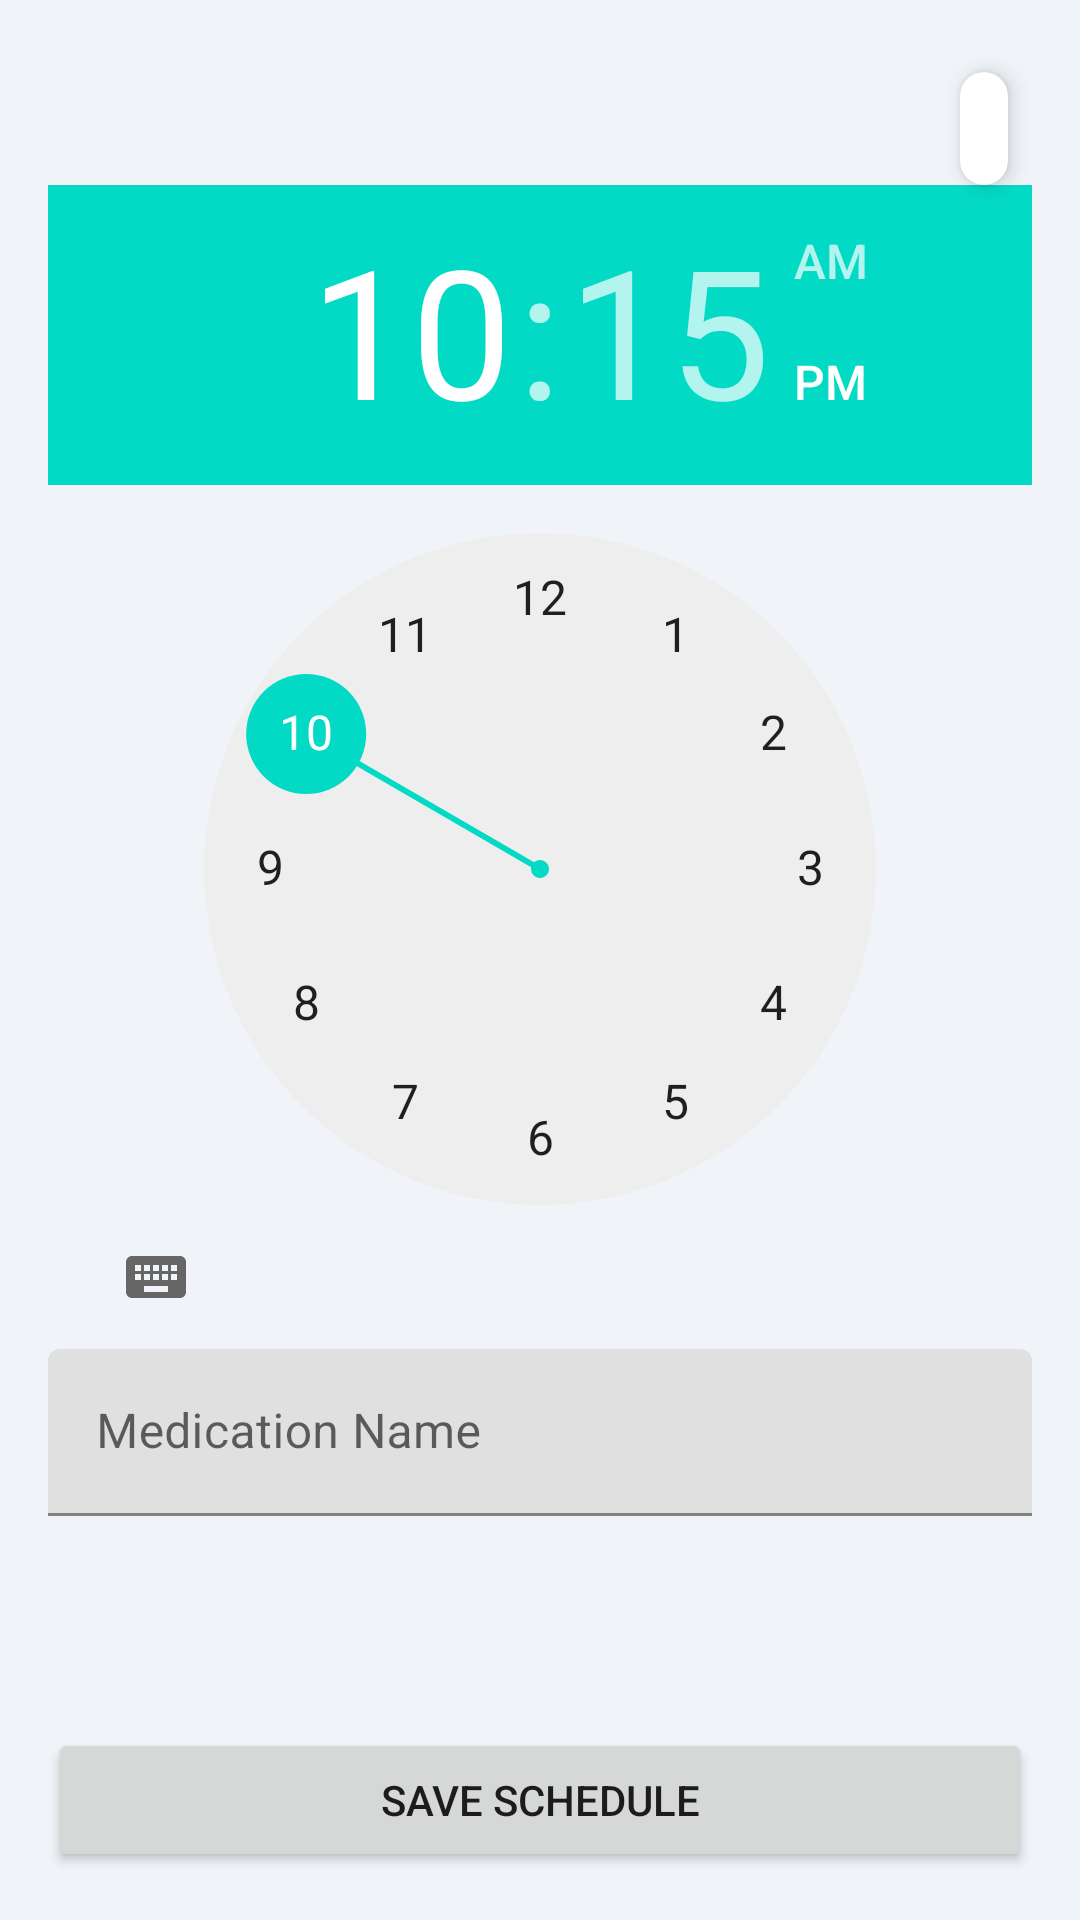

Write the Android layout XML for this screen, with the resource values it uses.
<!-- AndroidManifest.xml: application theme Theme.MedicineDispenser -->
<!-- res/layout/activity_set_time.xml -->
<?xml version="1.0" encoding="utf-8"?>
<androidx.constraintlayout.widget.ConstraintLayout xmlns:android="http://schemas.android.com/apk/res/android"
    xmlns:app="http://schemas.android.com/apk/res-auto"
    android:layout_width="match_parent"
    android:layout_height="match_parent"
    android:padding="16dp">

    
    <androidx.cardview.widget.CardView
        android:id="@+id/compartmentCounterCard"
        android:layout_width="wrap_content"
        android:layout_height="wrap_content"
        android:layout_margin="8dp"
        app:cardBackgroundColor="@color/md_theme_surface"
        app:cardCornerRadius="12dp"
        app:cardElevation="4dp"
        app:layout_constraintEnd_toEndOf="parent"
        app:layout_constraintTop_toTopOf="parent">

        <TextView
            android:id="@+id/txtCompartmentCount"
            android:layout_width="wrap_content"
            android:layout_height="wrap_content"
            android:padding="8dp"
            android:textSize="16sp"
            android:textStyle="bold" />
    </androidx.cardview.widget.CardView>

    
    <TimePicker
        android:id="@+id/timePicker"
        android:layout_width="match_parent"
        android:layout_height="wrap_content"
        android:timePickerMode="clock"
        app:layout_constraintTop_toBottomOf="@id/compartmentCounterCard" />

    
    <com.google.android.material.textfield.TextInputLayout
        android:id="@+id/medicationNameInput"
        android:layout_width="match_parent"
        android:layout_height="wrap_content"
        android:hint="Medication Name"
        app:layout_constraintTop_toBottomOf="@id/timePicker">

        <com.google.android.material.textfield.TextInputEditText
            android:id="@+id/edtMedicationName"
            android:layout_width="match_parent"
            android:layout_height="wrap_content"
            android:inputType="textCapSentences" />
    </com.google.android.material.textfield.TextInputLayout>

    
    <androidx.recyclerview.widget.RecyclerView
        android:id="@+id/scheduledTimesList"
        android:layout_width="match_parent"
        android:layout_height="0dp"
        android:layout_marginVertical="16dp"
        app:layout_constraintBottom_toTopOf="@id/btnSaveTime"
        app:layout_constraintTop_toBottomOf="@id/medicationNameInput" />

    
    <Button
        android:id="@+id/btnSaveTime"
        android:layout_width="match_parent"
        android:layout_height="wrap_content"
        android:text="Save Schedule"
        app:layout_constraintBottom_toBottomOf="parent" />

</androidx.constraintlayout.widget.ConstraintLayout>
<!-- resources referenced by this layout -->
<resources>
  <color name="md_theme_surface">#FFFFFF</color>
  <style name="Theme.MedicineDispenser" parent="Theme.MaterialComponents.Light.NoActionBar">
          <item name="colorPrimary">@color/md_theme_primary</item>
          <item name="colorPrimaryVariant">@color/md_theme_primary_variant</item>
          <item name="colorOnPrimary">@color/md_theme_on_primary</item>
  
          <item name="android:statusBarColor">@color/md_theme_primary</item>
          <item name="android:windowLightStatusBar" tools:targetApi="m">false</item>
  
          <item name="android:windowBackground">@color/md_theme_background</item>
          <item name="colorSurface">@color/md_theme_surface</item>
  
          <item name="textAppearanceHeadline6">@style/TextAppearance.App.Title</item>
          <item name="textAppearanceBody2">@style/TextAppearance.App.Subtitle</item>
  
          <item name="materialButtonStyle">@style/Widget.App.Button</item>
          <item name="materialCardViewStyle">@style/Widget.App.CardView</item>
      </style>
  <color name="md_theme_primary">#3366FF</color>
  <color name="md_theme_primary_variant">#1A43CC</color>
  <color name="md_theme_on_primary">#FFFFFF</color>
  <color name="md_theme_background">#F0F4F8</color>
  <style name="TextAppearance.App.Title" parent="TextAppearance.MaterialComponents.Headline6">
          <item name="android:textColor">@color/md_theme_text_primary</item>
          <item name="android:textStyle">bold</item>
      </style>
  <style name="TextAppearance.App.Subtitle" parent="TextAppearance.MaterialComponents.Body2">
          <item name="android:textColor">@color/md_theme_text_secondary</item>
      </style>
  <style name="Widget.App.Button" parent="Widget.MaterialComponents.Button">
          <item name="backgroundTint">@color/md_theme_primary</item>
          <item name="android:textColor">@color/md_theme_on_primary</item>
          <item name="cornerRadius">12dp</item>
          <item name="elevation">4dp</item>
      </style>
  <style name="Widget.App.CardView" parent="Widget.MaterialComponents.CardView">
          <item name="cardElevation">8dp</item>
          <item name="cardCornerRadius">16dp</item>
          <item name="cardBackgroundColor">@color/md_theme_card_background</item>
      </style>
  <color name="md_theme_text_primary">#1A1A2E</color>
  <color name="md_theme_text_secondary">#6E6E80</color>
  <color name="md_theme_card_background">#FFFFFF</color>
</resources>
